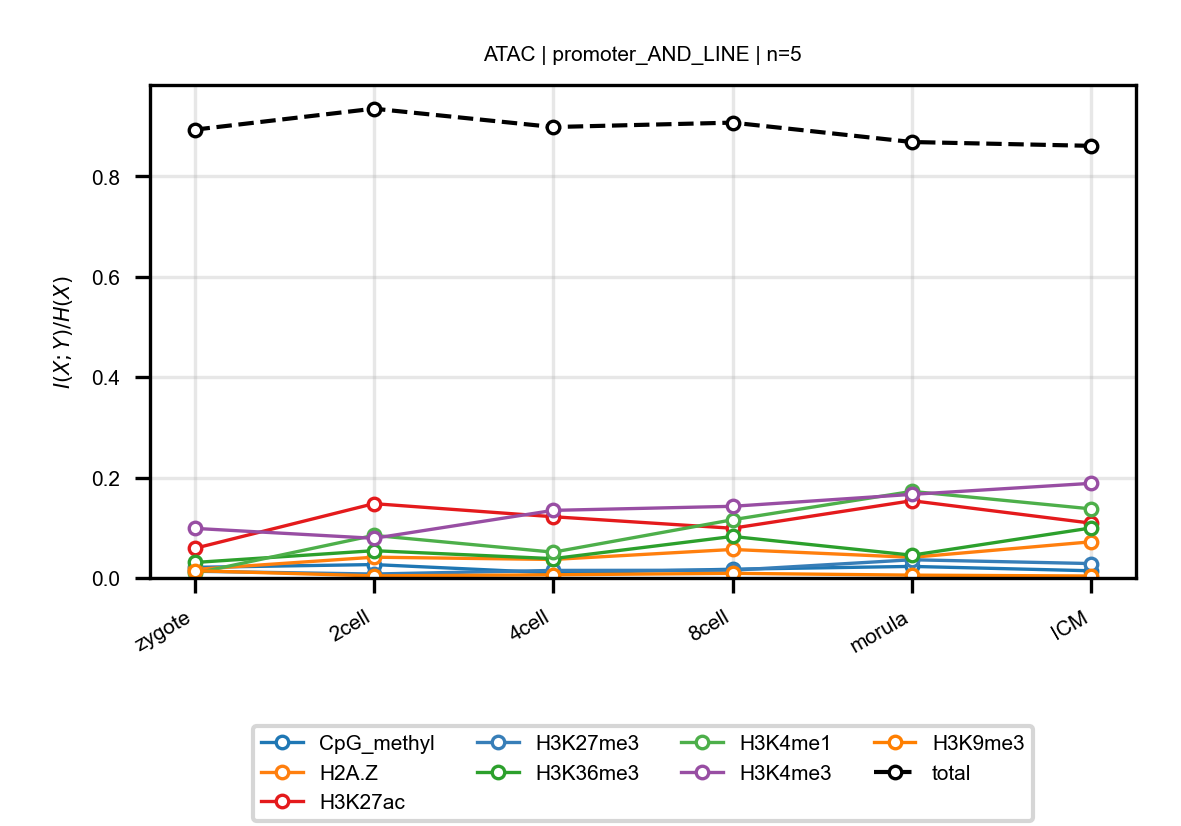

Values plotted in this chart, from the file beside it:
anchor, target, n_bins, stage, block, normalized_mi
ATAC, CpG_methyl, 5, zygote, promoter_AND_LINE, 0.02115
ATAC, CpG_methyl, 5, 2cell, promoter_AND_LINE, 0.0267
ATAC, CpG_methyl, 5, 4cell, promoter_AND_LINE, 0.0101
ATAC, CpG_methyl, 5, 8cell, promoter_AND_LINE, 0.0174
ATAC, CpG_methyl, 5, morula, promoter_AND_LINE, 0.02301
ATAC, CpG_methyl, 5, ICM, promoter_AND_LINE, 0.01433
ATAC, H2A.Z, 5, zygote, promoter_AND_LINE, 0.01695
ATAC, H2A.Z, 5, 2cell, promoter_AND_LINE, 0.04137
ATAC, H2A.Z, 5, 4cell, promoter_AND_LINE, 0.03688
ATAC, H2A.Z, 5, 8cell, promoter_AND_LINE, 0.0568
ATAC, H2A.Z, 5, morula, promoter_AND_LINE, 0.04106
ATAC, H2A.Z, 5, ICM, promoter_AND_LINE, 0.07204
ATAC, H3K27ac, 5, zygote, promoter_AND_LINE, 0.0589
ATAC, H3K27ac, 5, 2cell, promoter_AND_LINE, 0.148
ATAC, H3K27ac, 5, 4cell, promoter_AND_LINE, 0.1219
ATAC, H3K27ac, 5, 8cell, promoter_AND_LINE, 0.099
ATAC, H3K27ac, 5, morula, promoter_AND_LINE, 0.1539
ATAC, H3K27ac, 5, ICM, promoter_AND_LINE, 0.1092
ATAC, H3K27me3, 5, zygote, promoter_AND_LINE, 0.01338
ATAC, H3K27me3, 5, 2cell, promoter_AND_LINE, 0.007856
ATAC, H3K27me3, 5, 4cell, promoter_AND_LINE, 0.01503
ATAC, H3K27me3, 5, 8cell, promoter_AND_LINE, 0.01542
ATAC, H3K27me3, 5, morula, promoter_AND_LINE, 0.03627
ATAC, H3K27me3, 5, ICM, promoter_AND_LINE, 0.02867
ATAC, H3K36me3, 5, zygote, promoter_AND_LINE, 0.03084
ATAC, H3K36me3, 5, 2cell, promoter_AND_LINE, 0.05433
ATAC, H3K36me3, 5, 4cell, promoter_AND_LINE, 0.03849
ATAC, H3K36me3, 5, 8cell, promoter_AND_LINE, 0.08273
ATAC, H3K36me3, 5, morula, promoter_AND_LINE, 0.04537
ATAC, H3K36me3, 5, ICM, promoter_AND_LINE, 0.09967
ATAC, H3K4me1, 5, zygote, promoter_AND_LINE, 0.009147
ATAC, H3K4me1, 5, 2cell, promoter_AND_LINE, 0.08484
ATAC, H3K4me1, 5, 4cell, promoter_AND_LINE, 0.05139
ATAC, H3K4me1, 5, 8cell, promoter_AND_LINE, 0.116
ATAC, H3K4me1, 5, morula, promoter_AND_LINE, 0.1724
ATAC, H3K4me1, 5, ICM, promoter_AND_LINE, 0.1376
ATAC, H3K4me3, 5, zygote, promoter_AND_LINE, 0.09877
ATAC, H3K4me3, 5, 2cell, promoter_AND_LINE, 0.07898
ATAC, H3K4me3, 5, 4cell, promoter_AND_LINE, 0.1346
ATAC, H3K4me3, 5, 8cell, promoter_AND_LINE, 0.1427
ATAC, H3K4me3, 5, morula, promoter_AND_LINE, 0.1665
ATAC, H3K4me3, 5, ICM, promoter_AND_LINE, 0.1885
ATAC, H3K9me3, 5, zygote, promoter_AND_LINE, 0.01456
ATAC, H3K9me3, 5, 2cell, promoter_AND_LINE, 0.004175
ATAC, H3K9me3, 5, 4cell, promoter_AND_LINE, 0.006331
ATAC, H3K9me3, 5, 8cell, promoter_AND_LINE, 0.009238
ATAC, H3K9me3, 5, morula, promoter_AND_LINE, 0.005646
ATAC, H3K9me3, 5, ICM, promoter_AND_LINE, 0.003905
ATAC, total, 5, zygote, promoter_AND_LINE, 0.8927
ATAC, total, 5, 2cell, promoter_AND_LINE, 0.9346
ATAC, total, 5, 4cell, promoter_AND_LINE, 0.898
ATAC, total, 5, 8cell, promoter_AND_LINE, 0.9068
ATAC, total, 5, morula, promoter_AND_LINE, 0.8682
ATAC, total, 5, ICM, promoter_AND_LINE, 0.8606
